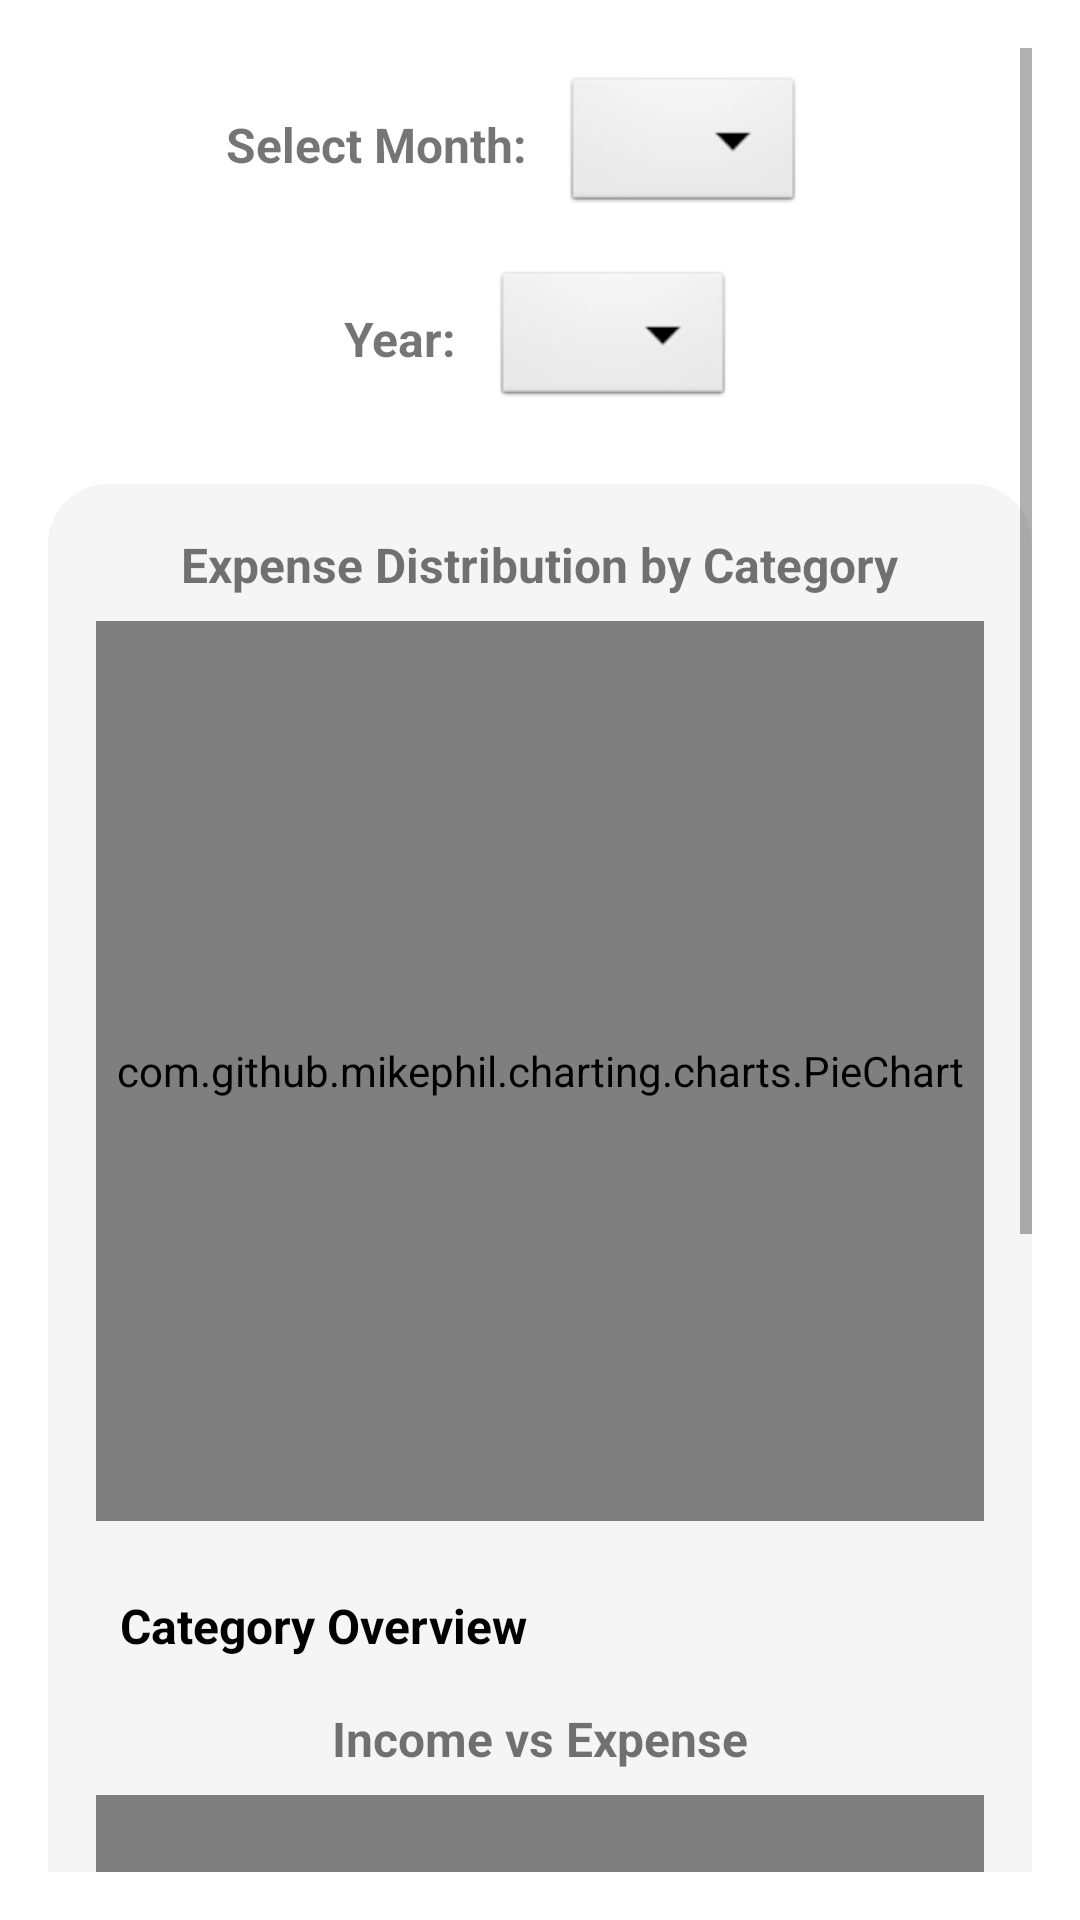

Reconstruct the res/layout file that produces this screen, plus the resources it refers to.
<!-- AndroidManifest.xml: application theme Theme.ExpenseManagementStudent -->
<!-- res/layout/fragment_insight.xml -->
<ScrollView
    xmlns:android="http://schemas.android.com/apk/res/android"
    android:layout_width="match_parent"
    android:layout_height="match_parent"
    android:padding="16dp"
    android:background="#ffffff"
    android:layout_marginBottom="50dp">
    <LinearLayout
        android:layout_width="match_parent"
        android:layout_height="wrap_content"
        android:orientation="vertical">

        
        <LinearLayout
            android:layout_width="match_parent"
            android:layout_height="wrap_content"
            android:orientation="horizontal"
            android:padding="8dp"
            android:gravity="center">

            <TextView
                android:layout_width="wrap_content"
                android:layout_height="wrap_content"
                android:text="Select Month: "
                android:textSize="16sp"
                android:textStyle="bold"
                android:layout_gravity="center_vertical"
                android:layout_marginEnd="8dp" />

            <Spinner
                android:id="@+id/monthSpinner"
                android:layout_width="wrap_content"
                android:layout_height="wrap_content"
                android:background="@android:drawable/btn_dropdown"
                android:spinnerMode="dropdown"
                android:layout_marginEnd="16dp" />
        </LinearLayout>

        
        <LinearLayout
            android:layout_width="match_parent"
            android:layout_height="wrap_content"
            android:orientation="horizontal"
            android:padding="8dp"
            android:layout_marginBottom="16dp"
            android:gravity="center">

            <TextView
                android:layout_width="wrap_content"
                android:layout_height="wrap_content"
                android:text="Year: "
                android:textSize="16sp"
                android:textStyle="bold"
                android:layout_gravity="center_vertical"
                android:layout_marginEnd="8dp" />

            <Spinner
                android:id="@+id/yearSpinner"
                android:layout_width="wrap_content"
                android:layout_height="wrap_content"
                android:background="@android:drawable/btn_dropdown"
                android:spinnerMode="dropdown" />
        </LinearLayout>

        
        <LinearLayout
            android:layout_width="match_parent"
            android:layout_height="wrap_content"
            android:orientation="vertical"
            android:padding="16dp"
            android:background="@drawable/bg_rounded_card"
            android:layout_marginBottom="16dp">

            <TextView
                android:layout_width="wrap_content"
                android:layout_height="wrap_content"
                android:text="Expense Distribution by Category"
                android:textStyle="bold"
                android:textSize="16sp"
                android:layout_marginBottom="8dp"
                android:layout_gravity="center" />

            
            <com.github.mikephil.charting.charts.PieChart
                android:id="@+id/pieChart"
                android:layout_width="match_parent"
                android:layout_height="300dp"
                android:layout_marginBottom="16dp" />
            
            <LinearLayout
                android:id="@+id/categoryOverviewLayout"
                android:layout_width="match_parent"
                android:layout_height="wrap_content"
                android:orientation="vertical"
                android:padding="8dp"
                android:background="@drawable/bg_rounded_card">
                <TextView
                    android:layout_width="wrap_content"
                    android:layout_height="wrap_content"
                    android:text="Category Overview"
                    android:textStyle="bold"
                    android:textSize="16sp"
                    android:textColor="#000000"
                    android:layout_marginBottom="8dp" />
                
            </LinearLayout>

            
            <TextView
                android:layout_width="wrap_content"
                android:layout_height="wrap_content"
                android:text="Income vs Expense"
                android:textStyle="bold"
                android:textSize="16sp"
                android:layout_marginBottom="8dp"
                android:layout_gravity="center" />

            <com.github.mikephil.charting.charts.PieChart
                android:id="@+id/halfDonutChart"
                android:layout_width="match_parent"
                android:layout_height="300dp"
                android:layout_marginBottom="16dp" />
            <TextView
                android:id="@+id/comparisonCommentText"
                android:layout_width="match_parent"
                android:layout_height="wrap_content"
                android:textColor="@android:color/black"
                android:textSize="16sp"
                android:paddingTop="16dp"
                android:gravity="center_horizontal"
                android:text="Comparison Comment" />



        </LinearLayout>
    </LinearLayout>
</ScrollView>
<!-- resources referenced by this layout -->
<resources>
  <!-- drawable bg_rounded_card (drawable) -->
  <shape xmlns:android="http://schemas.android.com/apk/res/android">
      <solid android:color="#f5f5f5" /> 
      <corners android:radius="20dp" />  
      <padding android:left="12dp" android:right="12dp" android:top="8dp" android:bottom="8dp" />
  </shape>
  <style name="Theme.ExpenseManagementStudent" parent="Theme.MaterialComponents.Light.NoActionBar">
          
          <item name="colorPrimary">#1681FF</item>
          <item name="colorPrimaryVariant">#FFFFFF</item>
          <item name="colorOnPrimary">@color/white</item>
          
          <item name="colorSecondary">@color/teal_200</item>
          <item name="colorSecondaryVariant">@color/teal_700</item>
          <item name="colorOnSecondary">@color/black</item>
          
          <item name="android:statusBarColor">?attr/colorPrimaryVariant</item>
          
  
          <item name="colorControlHighlight">@android:color/transparent</item>
  
          <item name="colorOnSurface">@android:color/black</item>
          <item name="android:windowLightStatusBar">true</item> 
      </style>
  <color name="white">#FFFFFFFF</color>
  <color name="teal_200">#FF03DAC5</color>
  <color name="teal_700">#FF018786</color>
  <color name="black">#FF000000</color>
</resources>
